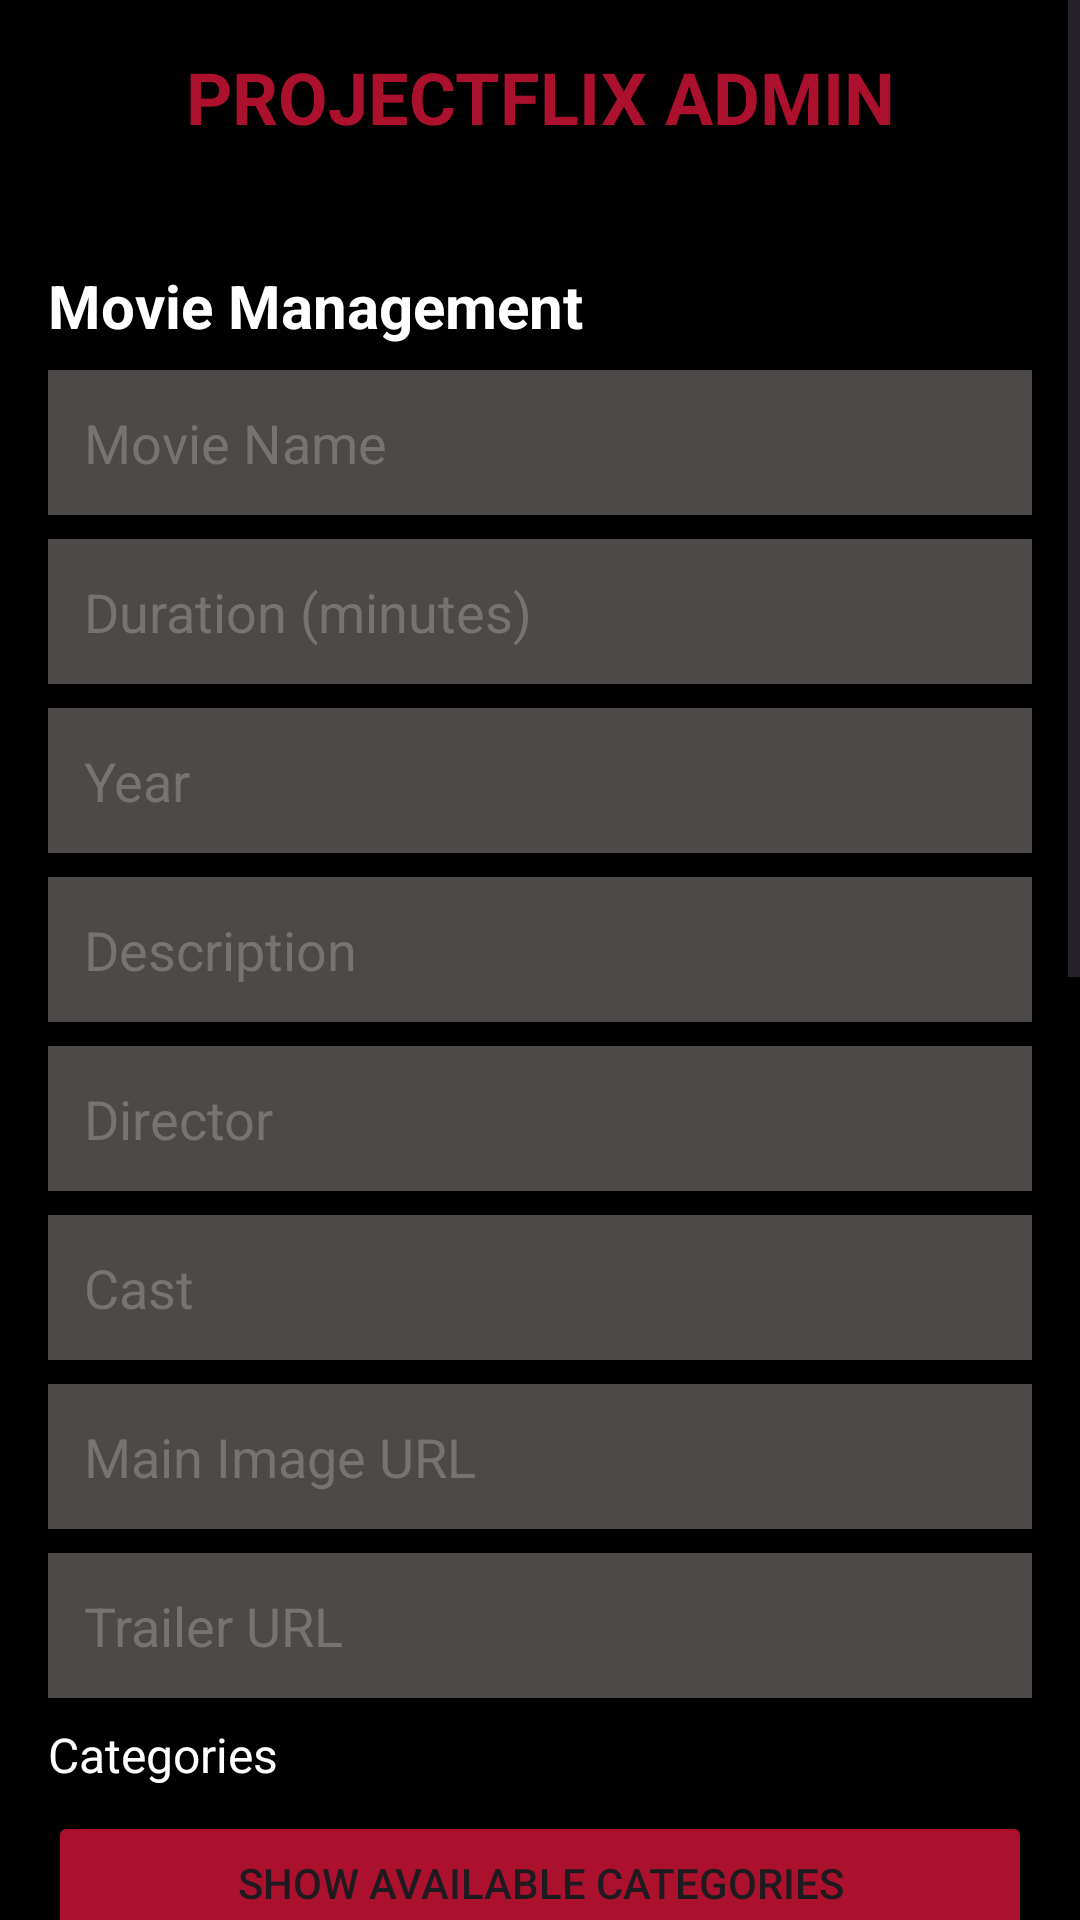

Here is an Android app screen rendered from its layout file. Give the layout XML and the strings, colors and styles it references.
<!-- AndroidManifest.xml: application theme Theme.AndroidNetflix -->
<!-- res/layout/activity_admin.xml -->
<?xml version="1.0" encoding="utf-8"?>
<ScrollView
    xmlns:android="http://schemas.android.com/apk/res/android"
    xmlns:tools="http://schemas.android.com/tools"
    android:layout_width="match_parent"
    android:layout_height="match_parent"
    android:background="@color/black"
    tools:context=".views.activities.AdminActivity">

    <LinearLayout
        android:layout_width="match_parent"
        android:layout_height="wrap_content"
        android:orientation="vertical"
        android:padding="16dp">

        <TextView
            android:layout_width="match_parent"
            android:layout_height="wrap_content"
            android:text="@string/projectflix_admin"
            android:textColor="@color/dark_red"
            android:textSize="24sp"
            android:textStyle="bold"
            android:gravity="center"
            android:layout_marginBottom="24dp"/>

        <TextView
            android:layout_width="match_parent"
            android:layout_height="wrap_content"
            android:text="@string/movie_management"
            android:textColor="@android:color/white"
            android:textSize="20sp"
            android:textStyle="bold"
            android:layout_marginTop="16dp"/>

        <EditText
            android:id="@+id/movieNameInput"
            android:layout_width="match_parent"
            android:layout_height="wrap_content"
            android:hint="@string/movie_name"
            android:textColorHint="@color/light_gray"
            android:textColor="@android:color/white"
            android:background="@color/gray"
            android:padding="12dp"
            android:layout_marginTop="8dp"/>

        <EditText
            android:id="@+id/movieDurationInput"
            android:layout_width="match_parent"
            android:layout_height="wrap_content"
            android:hint="@string/duration_minutes"
            android:inputType="number"
            android:textColorHint="@color/light_gray"
            android:textColor="@android:color/white"
            android:background="@color/gray"
            android:padding="12dp"
            android:layout_marginTop="8dp"/>

        <EditText
            android:id="@+id/movieYearInput"
            android:layout_width="match_parent"
            android:layout_height="wrap_content"
            android:hint="@string/year"
            android:inputType="number"
            android:textColorHint="@color/light_gray"
            android:textColor="@android:color/white"
            android:background="@color/gray"
            android:padding="12dp"
            android:layout_marginTop="8dp"/>

        <EditText
            android:id="@+id/movieDescriptionInput"
            android:layout_width="match_parent"
            android:layout_height="wrap_content"
            android:hint="@string/description"
            android:textColorHint="@color/light_gray"
            android:textColor="@android:color/white"
            android:background="@color/gray"
            android:padding="12dp"
            android:layout_marginTop="8dp"/>

        <EditText
            android:id="@+id/movieDirectorInput"
            android:layout_width="match_parent"
            android:layout_height="wrap_content"
            android:hint="@string/director"
            android:textColorHint="@color/light_gray"
            android:textColor="@android:color/white"
            android:background="@color/gray"
            android:padding="12dp"
            android:layout_marginTop="8dp"/>

        <EditText
            android:id="@+id/movieCastInput"
            android:layout_width="match_parent"
            android:layout_height="wrap_content"
            android:hint="@string/cast"
            android:textColorHint="@color/light_gray"
            android:textColor="@android:color/white"
            android:background="@color/gray"
            android:padding="12dp"
            android:layout_marginTop="8dp"/>

        <EditText
            android:id="@+id/movieImageInput"
            android:layout_width="match_parent"
            android:layout_height="wrap_content"
            android:hint="@string/main_image_url"
            android:textColorHint="@color/light_gray"
            android:textColor="@android:color/white"
            android:background="@color/gray"
            android:padding="12dp"
            android:layout_marginTop="8dp"/>

        <EditText
            android:id="@+id/movieTrailerInput"
            android:layout_width="match_parent"
            android:layout_height="wrap_content"
            android:hint="@string/trailer_url"
            android:textColorHint="@color/light_gray"
            android:textColor="@android:color/white"
            android:background="@color/gray"
            android:padding="12dp"
            android:layout_marginTop="8dp"/>


        <TextView
            android:layout_width="match_parent"
            android:layout_height="wrap_content"
            android:text="@string/categories"
            android:textColor="@android:color/white"
            android:textSize="16sp"
            android:layout_marginTop="8dp"/>

        <Button
            android:id="@+id/showCategoriesButton"
            android:layout_width="match_parent"
            android:layout_height="wrap_content"
            android:text="@string/show_categories"
            android:backgroundTint="@color/dark_red"
            android:layout_marginTop="8dp"/>

        <androidx.recyclerview.widget.RecyclerView
            android:id="@+id/categorySelectionRecyclerView"
            android:layout_width="match_parent"
            android:layout_height="wrap_content"
            android:layout_marginTop="8dp"
            android:visibility="gone"/>

        <Button
            android:id="@+id/createMovieButton"
            android:layout_width="match_parent"
            android:layout_height="wrap_content"
            android:text="@string/create_movie"
            android:backgroundTint="@color/dark_red"
            android:layout_marginTop="16dp"/>

        <TextView
            android:layout_width="match_parent"
            android:layout_height="wrap_content"
            android:text="@string/category_management"
            android:textColor="@android:color/white"
            android:textSize="20sp"
            android:textStyle="bold"
            android:layout_marginTop="24dp"/>

        <EditText
            android:id="@+id/categoryNameInput"
            android:layout_width="match_parent"
            android:layout_height="wrap_content"
            android:hint="@string/category_name"
            android:textColorHint="@color/light_gray"
            android:textColor="@android:color/white"
            android:background="@color/gray"
            android:padding="12dp"
            android:layout_marginTop="8dp"/>

        <CheckBox
            android:id="@+id/categoryPromotedCheckbox"
            android:layout_width="match_parent"
            android:layout_height="wrap_content"
            android:text="@string/promoted_category"
            android:backgroundTint="@color/dark_red"
            android:layout_marginTop="8dp"/>

        <Button
            android:id="@+id/showMoviesForCategoryButton"
            android:layout_width="match_parent"
            android:layout_height="wrap_content"
            android:text="@string/show_movies_for_category"
            android:backgroundTint="@color/dark_red"
            android:layout_marginTop="8dp"/>

        <androidx.recyclerview.widget.RecyclerView
            android:id="@+id/movieSelectionForCategoryRecyclerView"
            android:layout_width="match_parent"
            android:layout_height="wrap_content"
            android:layout_marginTop="8dp"
            android:visibility="gone"/>

        <Button
            android:id="@+id/createCategoryButton"
            android:layout_width="match_parent"
            android:layout_height="wrap_content"
            android:text="@string/create_category"
            android:backgroundTint="@color/dark_red"
            android:layout_marginTop="16dp"/>

        <Button
            android:id="@+id/showCategoriesForDeletionButton"
            android:layout_width="match_parent"
            android:layout_height="wrap_content"
            android:text="@string/show_categories_for_deletion"
            android:backgroundTint="@color/dark_red"
            android:layout_marginTop="16dp"/>

        <androidx.recyclerview.widget.RecyclerView
            android:id="@+id/categoriesDeletionRecyclerView"
            android:layout_width="match_parent"
            android:layout_height="wrap_content"
            android:layout_marginTop="8dp"
            android:visibility="gone"/>

        <TextView
            android:layout_width="match_parent"
            android:layout_height="wrap_content"
            android:text="@string/search_and_update"
            android:textColor="@android:color/white"
            android:textSize="20sp"
            android:textStyle="bold"
            android:layout_marginTop="24dp"/>

        <EditText
            android:id="@+id/searchInput"
            android:layout_width="match_parent"
            android:layout_height="wrap_content"
            android:hint="@string/search_movies"
            android:textColorHint="@color/light_gray"
            android:textColor="@android:color/white"
            android:background="@color/gray"
            android:padding="12dp"
            android:layout_marginTop="8dp"/>

        <Button
            android:id="@+id/searchButton"
            android:layout_width="match_parent"
            android:layout_height="wrap_content"
            android:text="@string/search"
            android:backgroundTint="@color/dark_red"
            android:layout_marginTop="16dp"/>

        <androidx.recyclerview.widget.RecyclerView
            android:id="@+id/searchResultsRecyclerView"
            android:layout_width="match_parent"
            android:layout_height="wrap_content"
            android:layout_marginTop="8dp"/>

    </LinearLayout>
</ScrollView>
<!-- resources referenced by this layout -->
<resources>
  <color name="black">#FF000000</color>
  <color name="dark_red">#AB112C</color>
  <color name="gray">#4D4949</color>
  <color name="light_gray">#787373</color>
  
      #4D4949
  <string name="cast">Cast</string>
  <string name="categories">Categories</string>
  <string name="category_management">Category Management</string>
  <string name="category_name">Category Name</string>
  <string name="create_category">Create Category</string>
  <string name="create_movie">Create Movie</string>
  <string name="description">Description</string>
  <string name="director">Director</string>
  <string name="duration_minutes">Duration (minutes)</string>
  <string name="main_image_url">Main Image URL</string>
  <string name="movie_management">Movie Management</string>
  <string name="movie_name">Movie Name</string>
  <string name="projectflix_admin">PROJECTFLIX ADMIN</string>
  <string name="promoted_category">Promoted Category</string>
  <string name="search">Search</string>
  <string name="search_and_update">Search and Update</string>
  <string name="search_movies">Search Movies</string>
  <string name="show_categories">Show Available Categories</string>
  <string name="show_categories_for_deletion">Show Categories</string>
  <string name="show_movies_for_category">Show Movies for Category</string>
  <string name="trailer_url">Trailer URL</string>
  <string name="year">Year</string>
  <style name="Theme.AndroidNetflix" parent="Base.Theme.AndroidNetflix" />
  <style name="Base.Theme.AndroidNetflix" parent="Theme.Material3.DayNight.NoActionBar">
  
      </style>
</resources>
